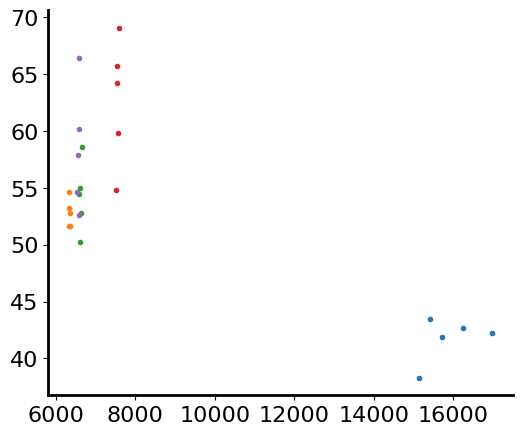
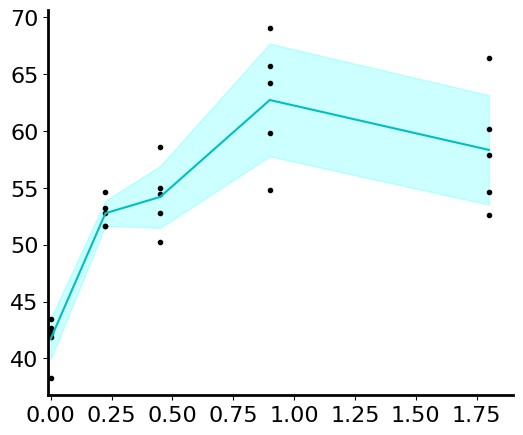
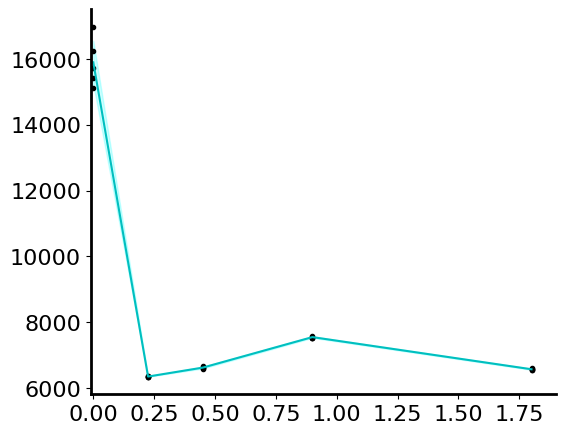

Generate these figures, in order, with matplotlib:
'''

Title: vep signal inspection
Function: takes a single file, and averages the veps to see them better. 

[redacted]
Date: 23.10.2022

'''
import numpy as np
import matplotlib.pyplot as plt
from scipy.fft import fft,fftshift
from scipy import signal
import pandas as pd
from scipy.signal import iirfilter,sosfiltfilt
from scipy.stats import ttest_ind
# 
plt.rc('font', family='serif')
plt.rc('font', serif='Arial')
plt.rcParams['axes.linewidth'] = 2
fonts                          = 16
#
# File list:  t1
#
data = np.array([[0, 38.3, 41.9 , 42.7 ,  43.47 ,  42.212],
[0.225,54.6, 53.2, 51.63, 51.62, 52.78 ],
[0.45,58.55, 52.76, 54.95, 54.47, 50.28 ],
[0.9,69.07 , 59.8 , 65.7 , 64.23 , 54.8 ],
[1.8,54.59, 57.89, 52.59, 60.19, 66.41 ]])
# 
# 
cdata = np.array([[0, 15128.35, 15720.93 , 16249.87 , 15404.59, 16976.4],
[0.225,6341.68, 6339.187, 6341.51, 6357.8, 6348.5 ],
[0.45,6657.8, 6643.65, 6598.55, 6589.7, 6600.4  ],
[0.9,7581.69, 7560.97, 7528.88, 7528.24, 7524.39 ],
[1.8,6542.34, 6554.98, 6574.3, 6571.35, 6593.66 ]])


salinity = data[:,0] 
dfs = data[:,1:]
cs  = cdata[:,1:]
print (dfs)
mean_dfs = np.mean(dfs,1)
std_dfs = np.std(dfs,1)
mean_cs = np.mean(cs,1)
std_cs = np.std(cs,1)
print (mean_dfs)

fig = plt.figure(figsize=(6,5))
ax = fig.add_subplot(111)
plt.plot(cs.T,dfs.T,'.')
ax.spines['right'].set_visible(False)
ax.spines['top'].set_visible(False)
# ax.set_xlim([0-0.01,np.max(salinity)+0.1])
plt.yticks(fontsize=16)
plt.xticks(fontsize=16)
plot_filename ='_salinity.png'
plt.savefig(plot_filename, bbox_inches="tight")
plt.show()

fig = plt.figure(figsize=(6,5))
ax = fig.add_subplot(111)
plt.plot(salinity,dfs,'.k')
plt.plot(salinity,mean_dfs,'c')
plt.fill_between(salinity, mean_dfs-std_dfs, mean_dfs+std_dfs,alpha=0.2,color='cyan')
ax.spines['right'].set_visible(False)
ax.spines['top'].set_visible(False)
ax.set_xlim([0-0.01,np.max(salinity)+0.1])
plt.yticks(fontsize=16)
plt.xticks(fontsize=16)
plot_filename ='t1_salinity.png'
plt.savefig(plot_filename, bbox_inches="tight")
plt.show()

fig = plt.figure(figsize=(6,5))
ax = fig.add_subplot(111)
plt.plot(salinity,cs,'.k')
plt.plot(salinity,mean_cs,'c')
plt.fill_between(salinity, mean_cs-std_cs, mean_cs+std_cs,alpha=0.2,color='cyan')
ax.spines['right'].set_visible(False)
ax.spines['top'].set_visible(False)
ax.set_xlim([0-0.01,np.max(salinity)+0.1])
plt.yticks(fontsize=16)
plt.xticks(fontsize=16)
plot_filename ='t1_carrier_salinity.png'
plt.savefig(plot_filename, bbox_inches="tight")
plt.show()

#
# FFT amplitude
# US_carrier          = [12969,13046,12382,12859]
# US_df               = [889.13,867.13,808,947]
# # e115 t3, 7,8,9,10 
# twotone_carrier     = [13106,12932,12989,13013] #
# twotone_df          = [40.5, 64.15,29.5,22.6]  # this is at the baseline 
# US_mean         = np.mean(US_df) 
# US_std          = np.std(US_df) 
# twotone_mean    = np.mean(twotone_df) 
# twotone_std     = np.std(twotone_df) 

# # T-test. 
# sample1 = US_df 
# sample2 = twotone_df
# t_stat, p_value = ttest_ind(sample1, sample2) 
# print('T-statistic value: ', t_stat) 
# print('P-Value: ', p_value)
# # 
# # Now do Bar plot. 
# # 

# # Create lists for the plot
# materials = ['US df', 'TwoTone df']
# x_pos = np.arange(len(materials))
# CTEs = [US_mean,twotone_mean]
# error = [US_std,twotone_std]

# # Build the plot
# fig, ax = plt.subplots()
# ax.bar(x_pos, CTEs, yerr=error, align='center', alpha=0.5,color='grey', ecolor='black', capsize=10)
# ax.set_xticks(x_pos)
# ax.set_xticklabels(materials)
# ax.yaxis.grid(True)
# plt.yticks(fontsize=16)
# plt.xticks(fontsize=16)
# ax.spines['right'].set_visible(False)
# ax.spines['top'].set_visible(False)
# # Save the figure and show
# plt.tight_layout()
# plt.savefig('bar_plot_with_error_bars.png')
# plt.show()


